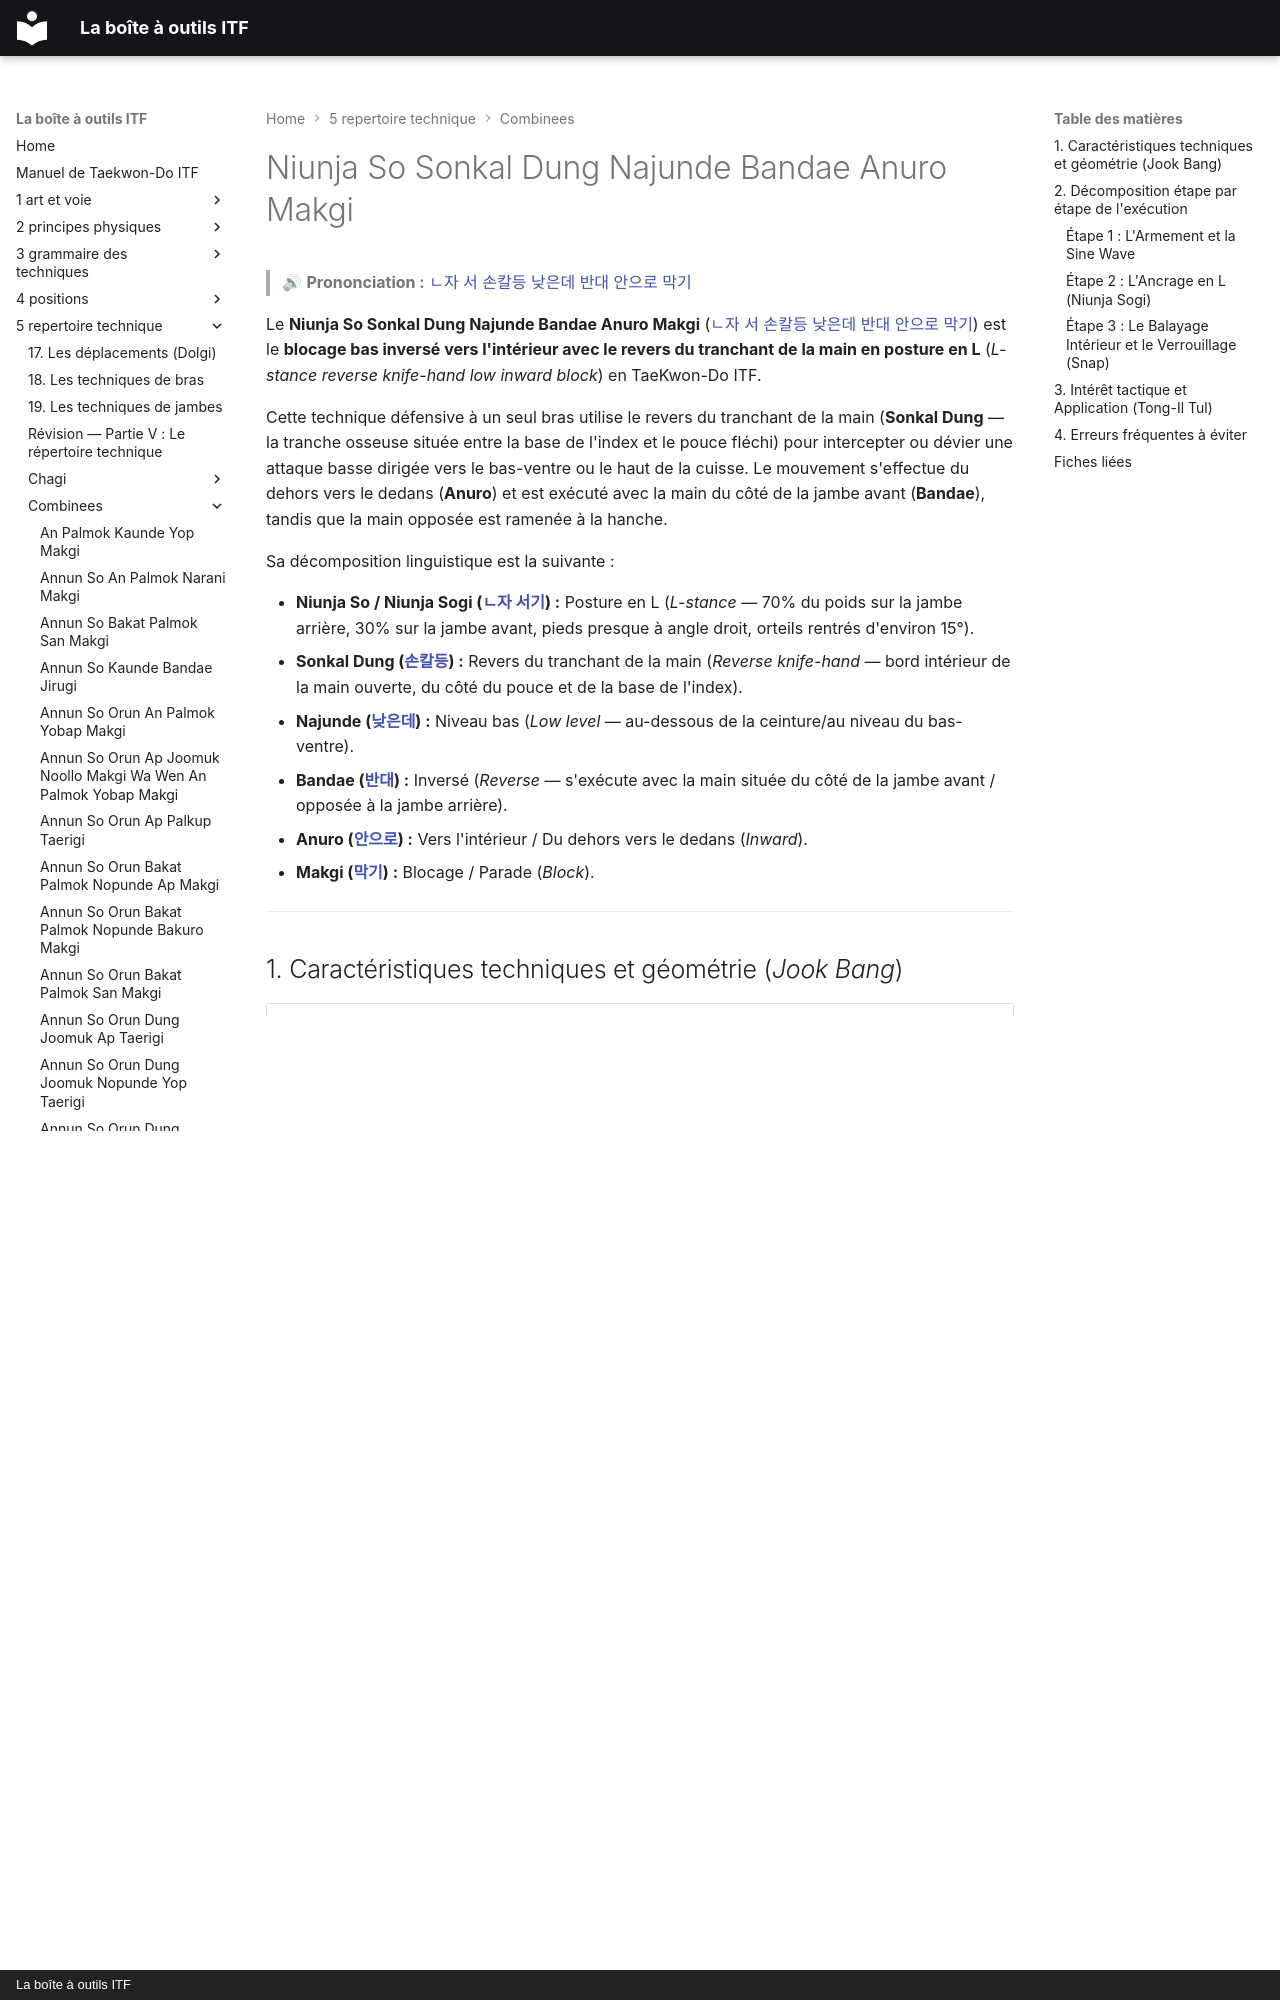

repository: yvmori1/La-boite-outils-ITF · page: 5-repertoire-technique/combinees/Niunja-So-Sonkal-Dung-Najunde-Bandae-Anuro-Makgi/index.html · generator: mkdocs · copyright: La boîte à outils ITF

# Niunja So Sonkal Dung Najunde Bandae Anuro Makgi

> 🔊 **Prononciation :** [ㄴ자 서 손칼등 낮은데 반대 안으로 막기](../../audio/Techniques/Niunja-So-Sonkal-Dung-Najunde-Bandae-Anuro-Makgi.m4a)

Le **Niunja So Sonkal Dung Najunde Bandae Anuro Makgi** ([ㄴ자 서 손칼등 낮은데 반대 안으로 막기](../../audio/Techniques/Niunja-So-Sonkal-Dung-Najunde-Bandae-Anuro-Makgi.m4a)) est le **blocage bas inversé vers l'intérieur avec le revers du tranchant de la main en posture en L** (*L-stance reverse knife-hand low inward block*) en TaeKwon-Do ITF.

Cette technique défensive à un seul bras utilise le revers du tranchant de la main (**Sonkal Dung** — la tranche osseuse située entre la base de l'index et le pouce fléchi) pour intercepter ou dévier une attaque basse dirigée vers le bas-ventre ou le haut de la cuisse. Le mouvement s'effectue du dehors vers le dedans (**Anuro**) et est exécuté avec la main du côté de la jambe avant (**Bandae**), tandis que la main opposée est ramenée à la hanche.

Sa décomposition linguistique est la suivante :
